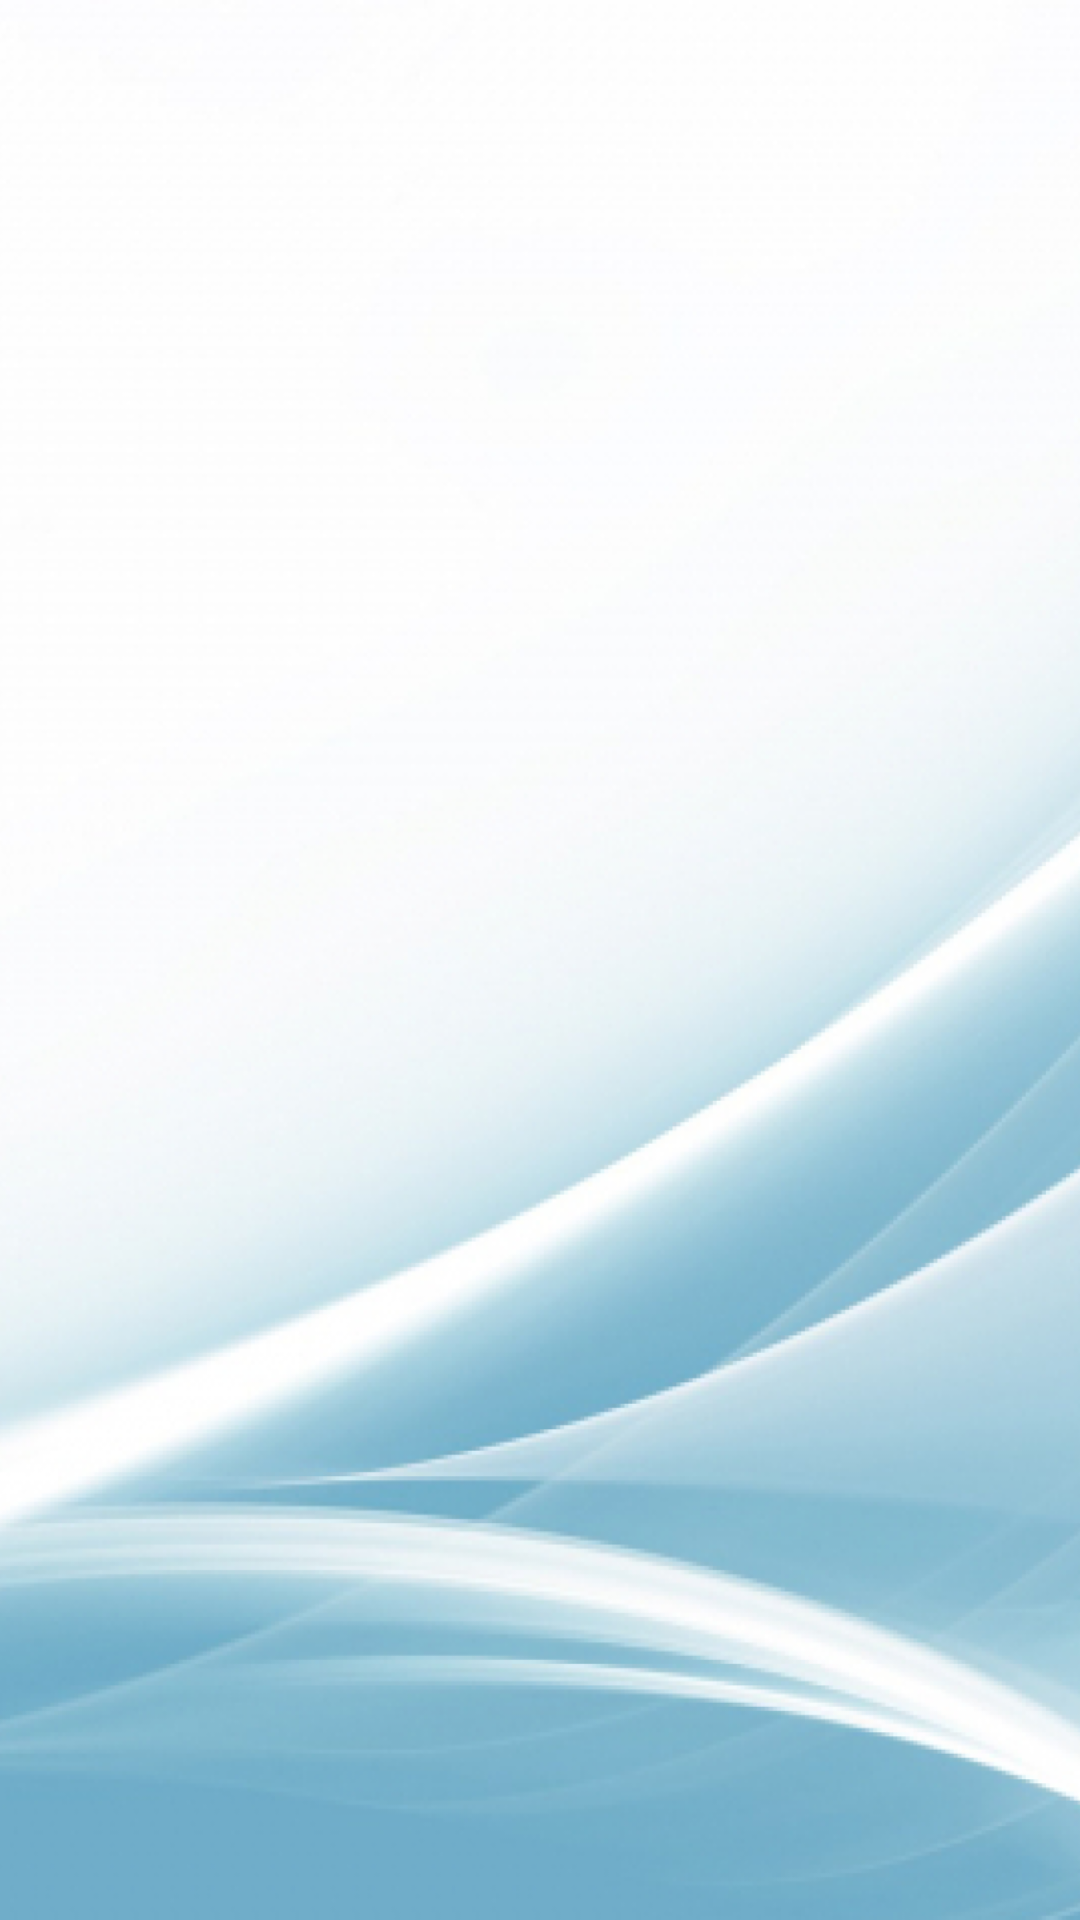

Android layout source for this screen:
<!-- AndroidManifest.xml: application theme Theme.PRO1121 -->
<!-- res/layout/activity_xemve.xml -->
<?xml version="1.0" encoding="utf-8"?>
<LinearLayout xmlns:android="http://schemas.android.com/apk/res/android"
    xmlns:app="http://schemas.android.com/apk/res-auto"
    xmlns:tools="http://schemas.android.com/tools"
    android:layout_width="match_parent"
    android:layout_height="match_parent"
    android:background="@drawable/img"
    android:orientation="vertical"
    tools:context=".view.XemVeActivity">

    <LinearLayout
        android:layout_width="match_parent"
        android:layout_height="100dp"
        android:layout_weight="1">

    </LinearLayout>

    <LinearLayout
        android:layout_width="match_parent"
        android:layout_height="match_parent"
        android:layout_weight="1"
        android:orientation="vertical">

        <ListView
            android:layout_width="match_parent"
            android:layout_height="match_parent" />
    </LinearLayout>

</LinearLayout>
<!-- resources referenced by this layout -->
<resources>
  <!-- drawable img: png bitmap (drawable, 50602 bytes) -->
  <style name="Theme.PRO1121" parent="Theme.MaterialComponents.DayNight.DarkActionBar">
          
          <item name="colorPrimary">@color/purple_500</item>
          <item name="colorPrimaryVariant">@color/purple_700</item>
          <item name="colorOnPrimary">@color/white</item>
          
          <item name="colorSecondary">@color/teal_200</item>
          <item name="colorSecondaryVariant">@color/teal_700</item>
          <item name="colorOnSecondary">@color/black</item>
          
          <item name="android:statusBarColor">?attr/colorPrimaryVariant</item>
  
          
          <item name="windowActionBar">false</item>
          <item name="windowNoTitle">true</item>
      </style>
  <!-- not gathered from this repository: default colours our renderer supplied (Android Studio template values) -->
  <color name="purple_500">#FF6200EE</color>
  <color name="purple_700">#FF3700B3</color>
  <color name="teal_200">#FF03DAC5</color>
  <color name="teal_700">#FF018786</color>
  <color name="black">#FF000000</color>
  <color name="white">#FFFFFFFF</color>
</resources>
